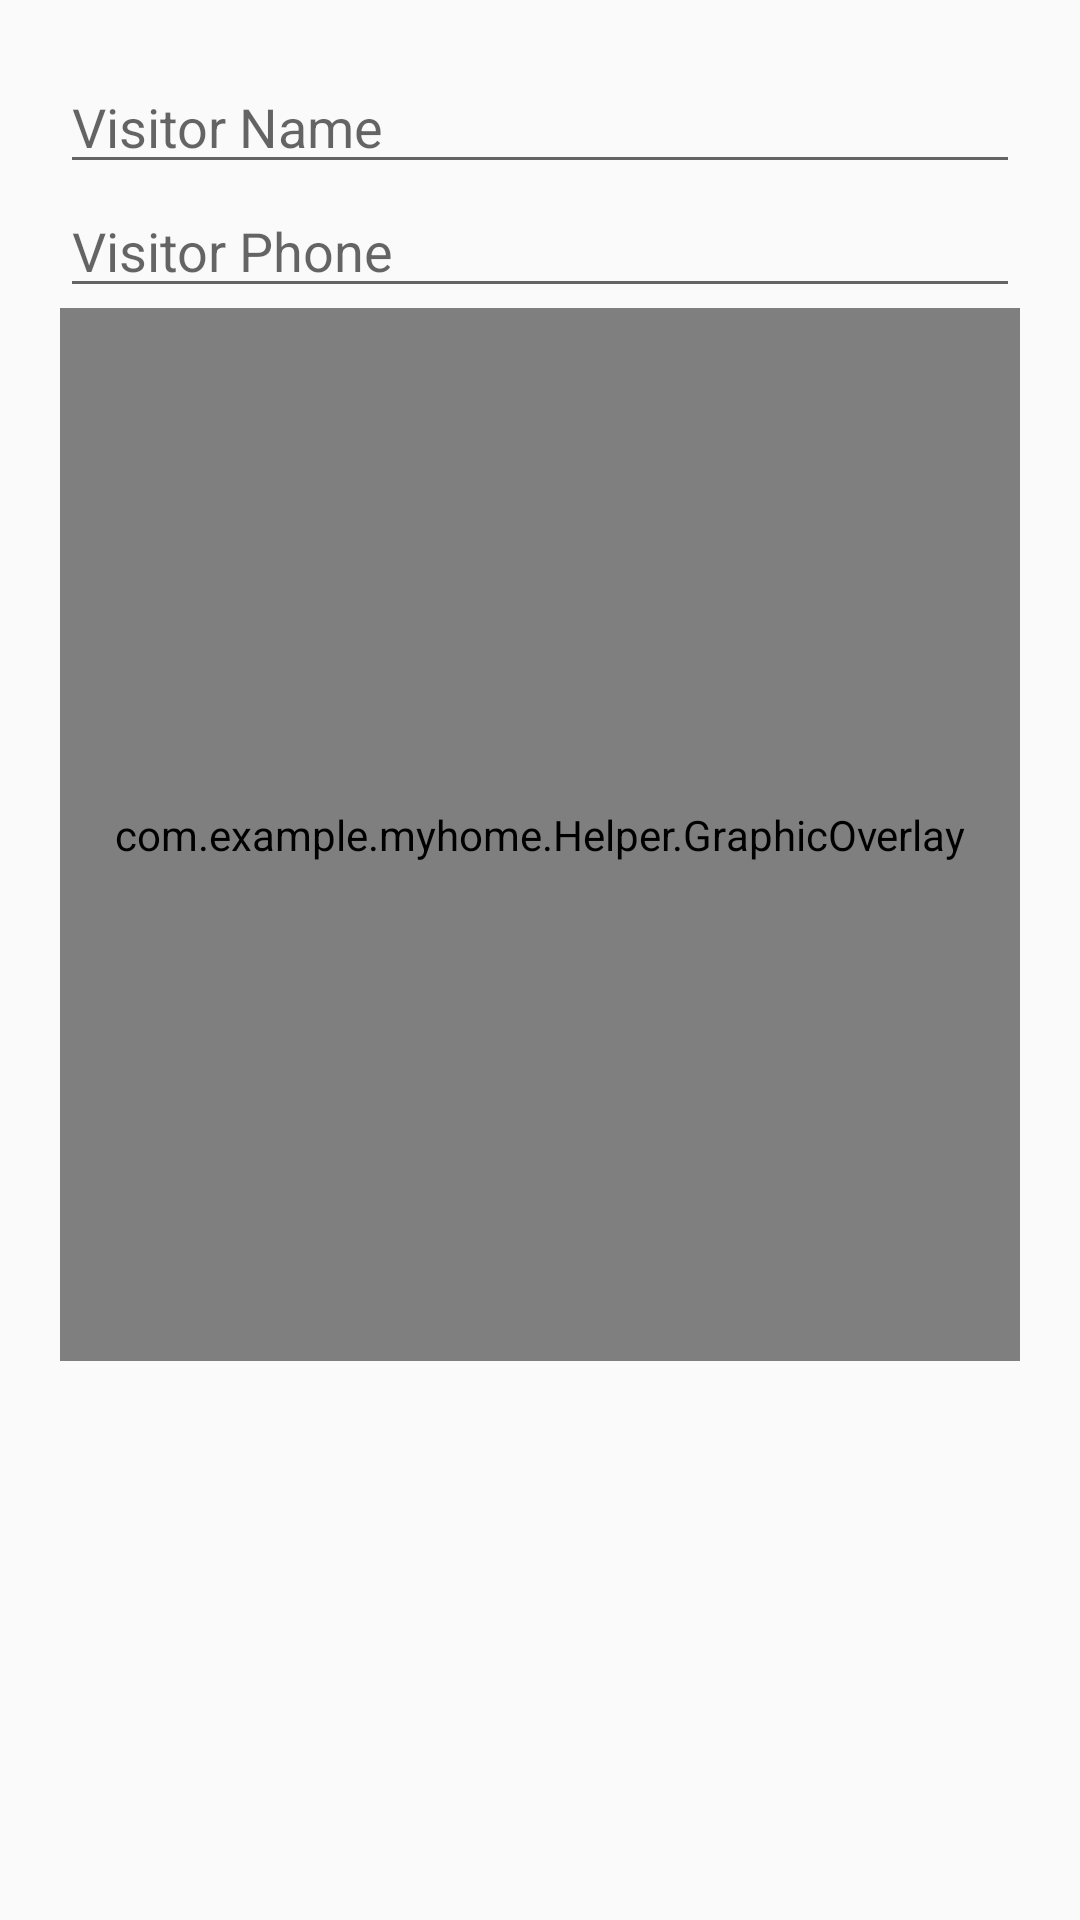

Write the Android layout XML for this screen, with the resource values it uses.
<!-- AndroidManifest.xml: application theme AppTheme -->
<!-- res/layout/activity_visitor_details.xml -->
<?xml version="1.0" encoding="utf-8"?>
<android.widget.LinearLayout xmlns:android="http://schemas.android.com/apk/res/android"
    xmlns:app="http://schemas.android.com/apk/res-auto"
    xmlns:tools="http://schemas.android.com/tools"
    android:layout_width="match_parent"
    android:layout_height="match_parent"
    android:gravity="center"
    android:padding="20dp"
    android:orientation="vertical"
    tools:context=".VisitorDetails">

  <EditText
      android:layout_width="match_parent"
      android:layout_height="wrap_content"
      android:id="@+id/nameVisitor"
      android:hint="Visitor Name"
      android:inputType="textPersonName"
      android:maxLines="1"
      android:singleLine="true"
      android:textColor="@color/colorPrimary"/>

  <EditText
      android:layout_width="match_parent"
      android:layout_height="wrap_content"
      android:id="@+id/phoneVisitor"
      android:hint="Visitor Phone"
      android:inputType="phone"
      android:maxLines="1"
      android:singleLine="true"
      android:textColor="@color/colorPrimary"/>

  <RelativeLayout
      android:layout_width="361dp"
      android:layout_height="364dp">

    <Button
        android:id="@+id/uploadbutton"
        android:layout_width="wrap_content"
        android:layout_height="wrap_content"
        android:layout_alignBottom="@+id/graphicOverlay"
        android:layout_alignParentEnd="true"
        android:layout_marginEnd="34dp"
        android:layout_marginBottom="43dp"
        android:background="@drawable/bg_btn"
        android:textColor="@color/white"
        android:text="Upload Image"
        android:visibility="gone"/>

    <ImageView
        android:id="@+id/visitorImage"
        android:layout_width="wrap_content"
        android:layout_height="wrap_content"
        android:minWidth="400dp"
        android:minHeight="350dp"></ImageView>

    <com.example.myhome.Helper.GraphicOverlay
        android:id="@+id/graphicOverlay"
        android:layout_width="match_parent"
        android:layout_height="351dp" />


  </RelativeLayout>


  <LinearLayout
      android:layout_width="match_parent"
      android:layout_height="wrap_content"
      android:orientation="vertical"
      android:layout_weight="0.1">

    <ListView
        android:id="@+id/flatNoList"
        android:layout_width="match_parent"
        android:layout_height="wrap_content"
        android:textColor="@color/colorPrimary" >

    </ListView>


  </LinearLayout>



</android.widget.LinearLayout>
<!-- resources referenced by this layout -->
<resources>
  <color name="colorPrimary">#0691B8</color>
  <color name="white">#FFFFFF</color>
  <!-- drawable bg_btn (drawable) -->
  <?xml version="1.0" encoding="utf-8"?>
  <shape xmlns:android="http://schemas.android.com/apk/res/android">
  
      <corners
          android:radius="10dp"
          />
      <solid
          android:color="@color/colorAccent"
          />
  </shape>
  <style name="AppTheme" parent="Theme.AppCompat.Light.NoActionBar">
      
      <item name="colorPrimary">@color/colorPrimary</item>
      <item name="colorPrimaryDark">@color/colorPrimaryDark</item>
      <item name="colorAccent">@color/colorAccent</item>
      <item name="android:windowTranslucentStatus">true</item>
      <item name="android:windowTranslucentNavigation">true</item>
      <item name="android:windowAnimationStyle">@style/CustomActivityAnimation</item>
    </style>
  <color name="colorAccent">#0691B8</color>
  <color name="colorPrimaryDark">#001957</color>
  <style name="CustomActivityAnimation" parent="@android:style/Animation.Activity">
      <item name="android:activityOpenEnterAnimation">@anim/slide_in_right</item>
      <item name="android:activityOpenExitAnimation">@anim/slide_out_left</item>
      <item name="android:activityCloseEnterAnimation">@anim/slide_in_left</item>
      <item name="android:activityCloseExitAnimation">@anim/slide_out_right</item>
    </style>
</resources>
